Run: headless pygame with SDL's dummy video driver; simulated clock (each Clock.tick advances the game by its frame time, no real sleeping); random seed 0; keys injected as events and as key.get_pressed() state; no mouse input.
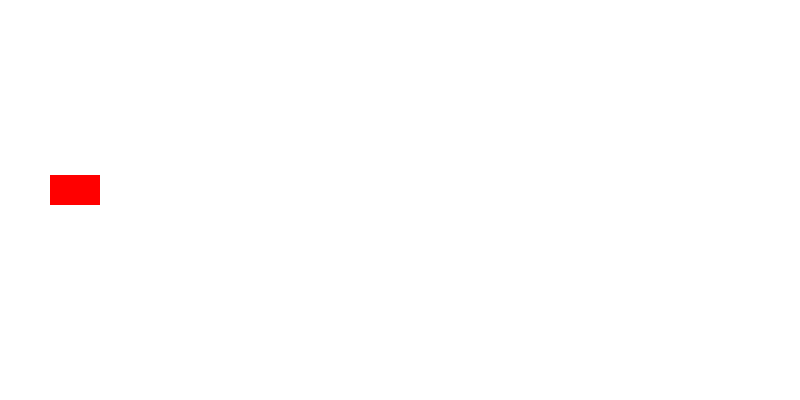
Frame 1 of 4 · flips 1–60 · no input
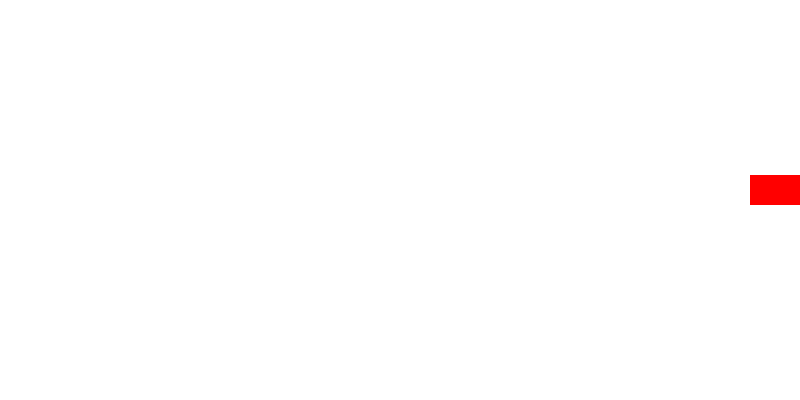
Frame 2 of 4 · flips 61–180 · tapped SPACE, RETURN · held RIGHT (→), D
Frame 3 of 4 · flips 181–300 · held DOWN (↓), S · screen unchanged from frame 2, image omitted
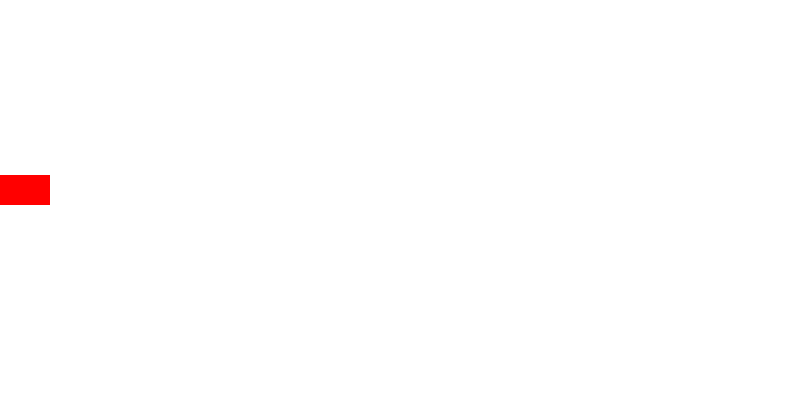
Frame 4 of 4 · flips 301–420 · held LEFT (←), A, UP (↑), W

The pygame program that drew these frames:

"""Full Python Code for Car Simulation"""
import time

import pygame

# Initialize Pygame
pygame.init()

# Screen Settings
WIDTH, HEIGHT = 800, 400
screen = pygame.display.set_mode((WIDTH, HEIGHT))
pygame.display.set_caption("🚗 Forward-Driving Car Simulation")

# Colors
WHITE = (255, 255, 255)
BLACK = (0, 0, 0)
RED = (255, 0, 0)

# Car Properties
car_x = 50  # Start position
car_y = HEIGHT // 2 - 25  # Centered vertically
car_width = 50
car_height = 30
velocity = 0
acceleration = 0.2  # Increase in speed when moving
friction = 0.05  # Slow down when no input

# Game Loop
running = True
while running:
    screen.fill(WHITE)  # Clear screen
    pygame.draw.rect(screen, RED, (car_x, car_y, car_width, car_height))  # Draw car
    
    keys = pygame.key.get_pressed()
    
    # Control Acceleration
    if keys[pygame.K_RIGHT]:  # Accelerate when right arrow is pressed
        velocity += acceleration
    elif keys[pygame.K_LEFT]:  # Brake when left arrow is pressed
        velocity -= acceleration
    
    # Apply Friction (Car slows down when no input)
    if velocity > 0:
        velocity -= friction
    elif velocity < 0:
        velocity += friction
    
    # Update Car Position
    car_x += velocity
    
    # Keep Car Within Screen Bounds
    if car_x > WIDTH - car_width:
        car_x = WIDTH - car_width
        velocity = 0
    elif car_x < 0:
        car_x = 0
        velocity = 0
    
    # Refresh Screen
    pygame.display.update()
    
    # Event Handling (Quit Simulation)
    for event in pygame.event.get():
        if event.type == pygame.QUIT:
            running = False
    
    time.sleep(0.01)  # Small delay to control update speed

pygame.quit()


# 🔹 How It Works
#     Pygame handles the graphical simulation.
#     The car accelerates forward when the right arrow key is pressed.
#     The car brakes when the left arrow key is pressed.
#     Friction slows the car down when no key is pressed.
#     Boundaries prevent the car from moving off-screen.
